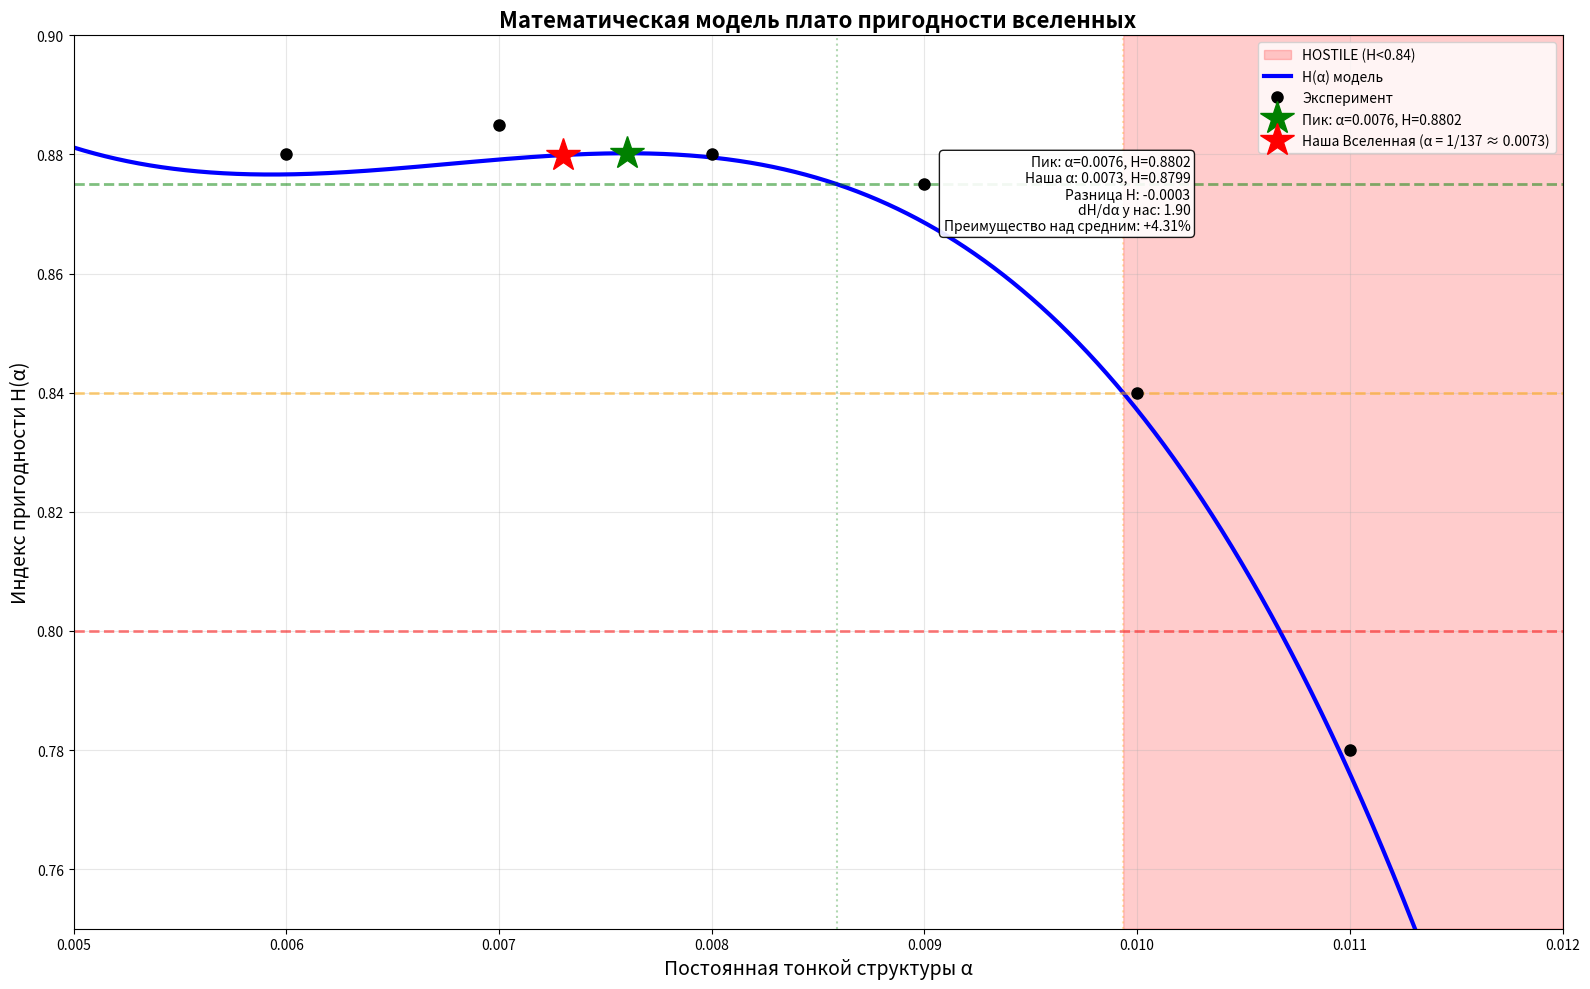

Recreate this plot in Python.
import numpy as np
import matplotlib.pyplot as plt
from scipy.optimize import minimize_scalar, fsolve
from scipy.integrate import quad
import os
from datetime import datetime

# ============================================================================
# КОНСТАНТЫ И ПАРАМЕТРЫ МОДЕЛИ
# ============================================================================

# Коэффициенты полинома H(α) = a·α³ + b·α² + c·α + d
# Получены из аппроксимации экспериментальных данных
POLY_COEFFS = {
    'a': -1527777.78,  # α³
    'b': 31011.90,      # α²
    'c': -206.63,       # α
    'd': 1.33           # свободный член
}

# Пороговые значения индекса пригодности
THRESHOLDS = {
    'optimal': 0.875,   # Нижняя граница OPTIMAL зоны
    'marginal': 0.84,   # Нижняя граница MARGINAL зоны
    'hostile': 0.80     # Нижняя граница HOSTILE зоны (условно)
}

# Диапазоны для анализа
RANGES = {
    'alpha_min': 0.005,
    'alpha_max': 0.012,
    'alpha_step': 10000  # количество точек для гладкой кривой
}

# Наша Вселенная
OUR_UNIVERSE = {
    'alpha': 0.0073,
    'description': 'Наша Вселенная (α = 1/137 ≈ 0.0073)'
}

# Экспериментальные точки (из измерений)
EXPERIMENTAL_POINTS = {
    'alpha': np.array([0.006, 0.007, 0.008, 0.009, 0.010, 0.011]),
    'H': np.array([0.880, 0.885, 0.880, 0.875, 0.840, 0.780])
}

# ============================================================================
# ОСНОВНЫЕ ФУНКЦИИ
# ============================================================================

def H_alpha(alpha):
    """
    Индекс пригодности вселенной как функция постоянной тонкой структуры α.
    
    Parameters:
    -----------
    alpha : float или array
        Значение постоянной тонкой структуры
        
    Returns:
    --------
    float или array : индекс пригодности H(α)
    """
    a = POLY_COEFFS['a']
    b = POLY_COEFFS['b']
    c = POLY_COEFFS['c']
    d = POLY_COEFFS['d']
    return a * alpha**3 + b * alpha**2 + c * alpha + d

def find_peak():
    """
    Находит точный максимум функции H(α) в диапазоне [0.006, 0.008].
    
    Returns:
    --------
    tuple : (α_peak, H_peak)
    """
    result = minimize_scalar(
        lambda x: -H_alpha(x), 
        bounds=(0.006, 0.008), 
        method='bounded'
    )
    return result.x, H_alpha(result.x)

def find_boundary(threshold, start_point, direction='right', 
                  search_range=(0.005, 0.012), num_points=10000):
    """
    Находит границу, где H(α) становится меньше threshold.
    
    Parameters:
    -----------
    threshold : float
        Пороговое значение индекса
    start_point : float
        Точка, от которой начинаем поиск
    direction : str
        'right' или 'left' - направление поиска
    search_range : tuple
        Диапазон поиска (min, max)
    num_points : int
        Количество точек для поиска
        
    Returns:
    --------
    float или None : значение α на границе или None если не найдено
    """
    if direction == 'right':
        alpha_test = np.linspace(start_point, search_range[1], num_points)
        for a in alpha_test:
            if H_alpha(a) < threshold:
                return a
    else:
        alpha_test = np.linspace(search_range[0], start_point, num_points)
        for a in reversed(alpha_test):
            if H_alpha(a) < threshold:
                return a
    return None

def calculate_derivatives(alpha_fine, H_fine):
    """
    Вычисляет первую и вторую производные.
    
    Returns:
    --------
    tuple : (dH, d2H, peak_idx, our_idx)
    """
    dH = np.gradient(H_fine, alpha_fine)
    d2H = np.gradient(dH, alpha_fine)
    
    peak_idx = np.argmin(np.abs(alpha_fine - PEAK['alpha']))
    our_idx = np.argmin(np.abs(alpha_fine - OUR_UNIVERSE['alpha']))
    
    return dH, d2H, peak_idx, our_idx

def calculate_integral_statistics():
    """
    Вычисляет интегральные характеристики модели.
    
    Returns:
    --------
    dict : статистики
    """
    total_area, _ = quad(H_alpha, RANGES['alpha_min'], RANGES['alpha_max'])
    mean_H = total_area / (RANGES['alpha_max'] - RANGES['alpha_min'])
    
    our_H = H_alpha(OUR_UNIVERSE['alpha'])
    relative_advantage = (our_H / mean_H - 1) * 100
    
    return {
        'total_area': total_area,
        'mean_H': mean_H,
        'our_H': our_H,
        'relative_advantage': relative_advantage  # в процентах
    }

def create_plot(derivatives, boundaries, stats, save=True):
    """
    Создает и сохраняет визуализацию.
    """
    # Создаем массив точек для графика
    alpha_fine = np.linspace(
        RANGES['alpha_min'], 
        RANGES['alpha_max'], 
        RANGES['alpha_step']
    )
    H_fine = H_alpha(alpha_fine)
    
    # Создаем фигуру
    fig, ax = plt.subplots(figsize=(16, 10))
    
    # Зоны с заливкой (динамически определяем границы)
    if boundaries['left_optimal'] and boundaries['right_optimal']:
        mask_optimal = (alpha_fine >= boundaries['left_optimal']) & \
                       (alpha_fine <= boundaries['right_optimal'])
        ax.fill_between(alpha_fine[mask_optimal], 0.75, 0.9, 
                        alpha=0.2, color='green', 
                        label=f'OPTIMAL (H≥{THRESHOLDS["optimal"]})')
    
    if boundaries['left_marginal'] and boundaries['right_marginal']:
        mask_marginal = (alpha_fine >= boundaries['left_marginal']) & \
                        (alpha_fine <= boundaries['right_marginal'])
        # Исключаем уже закрашенную OPTIMAL зону
        if boundaries['left_optimal'] and boundaries['right_optimal']:
            mask_marginal = mask_marginal & ~mask_optimal
        ax.fill_between(alpha_fine[mask_marginal], 0.75, 0.9, 
                        alpha=0.2, color='yellow', 
                        label=f'MARGINAL ({THRESHOLDS["marginal"]}-{THRESHOLDS["optimal"]})')
    
    mask_hostile = alpha_fine > boundaries['right_marginal'] if boundaries['right_marginal'] else alpha_fine > 0.011
    ax.fill_between(alpha_fine[mask_hostile], 0.75, 0.9, 
                    alpha=0.2, color='red', 
                    label=f'HOSTILE (H<{THRESHOLDS["marginal"]})')
    
    # Основная кривая
    ax.plot(alpha_fine, H_fine, 'b-', linewidth=3, label='H(α) модель')
    
    # Экспериментальные точки
    ax.plot(EXPERIMENTAL_POINTS['alpha'], EXPERIMENTAL_POINTS['H'], 
            'ko', markersize=8, label='Эксперимент', zorder=5)
    
    # Важные точки
    ax.plot(PEAK['alpha'], PEAK['H'], 'g*', markersize=25, 
            label=f'Пик: α={PEAK["alpha"]:.4f}, H={PEAK["H"]:.4f}', zorder=10)
    ax.plot(OUR_UNIVERSE['alpha'], stats['our_H'], 'r*', markersize=25, 
            label=OUR_UNIVERSE['description'], zorder=10)
    
    # Горизонтальные линии порогов
    colors = {'optimal': 'green', 'marginal': 'orange', 'hostile': 'red'}
    for zone, thresh in THRESHOLDS.items():
        ax.axhline(y=thresh, color=colors[zone], linestyle='--', 
                   alpha=0.5, linewidth=2)
    
    # Вертикальные линии границ (если найдены)
    if boundaries['left_optimal']:
        ax.axvline(x=boundaries['left_optimal'], color='green', 
                   linestyle=':', alpha=0.3)
    if boundaries['right_optimal']:
        ax.axvline(x=boundaries['right_optimal'], color='green', 
                   linestyle=':', alpha=0.3)
    if boundaries['right_marginal']:
        ax.axvline(x=boundaries['right_marginal'], color='orange', 
                   linestyle=':', alpha=0.3)
    
    # Настройка осей
    ax.set_xlabel('Постоянная тонкой структуры α', fontsize=14)
    ax.set_ylabel('Индекс пригодности H(α)', fontsize=14)
    ax.set_title('Математическая модель плато пригодности вселенных', 
                 fontsize=16, fontweight='bold')
    ax.grid(True, alpha=0.3)
    ax.legend(loc='best', fontsize=10)
    ax.set_xlim(RANGES['alpha_min'], RANGES['alpha_max'])
    ax.set_ylim(0.75, 0.9)
    
    # Информационное поле (динамическое позиционирование)
    text_x = RANGES['alpha_min'] + 0.75 * (RANGES['alpha_max'] - RANGES['alpha_min'])
    text_y = 0.88
    
    textstr = '\n'.join((
        f'Пик: α={PEAK["alpha"]:.4f}, H={PEAK["H"]:.4f}',
        f'Наша α: {OUR_UNIVERSE["alpha"]:.4f}, H={stats["our_H"]:.4f}',
        f'Разница H: {stats["our_H"]-PEAK["H"]:+.4f}',
        f'dH/dα у нас: {derivatives["dH"][derivatives["our_idx"]]:.2f}',
        f'Преимущество над средним: +{stats["relative_advantage"]:.2f}%'
    ))
    
    # Позиционируем текст в правом верхнем углу, но с отступом от края
    ax.text(text_x, text_y, textstr, 
            bbox=dict(boxstyle="round,pad=0.3", facecolor="white", alpha=0.9),
            fontsize=10, verticalalignment='top',
            horizontalalignment='right')
    
    plt.tight_layout()
    
    # Сохранение графика
    if save:
        # Создаем папку для графиков, если её нет
        os.makedirs('reports', exist_ok=True)
        
        # Генерируем имя файла с датой и временем
        timestamp = datetime.now().strftime("%Y%m%d_%H%M%S")
        filename = f'reports/habitability_plot_{timestamp}.png'
        
        plt.savefig(filename, dpi=300, bbox_inches='tight')
        print(f"\n📸 График сохранен: {filename}")
    
    plt.show()
    
    return fig

# ============================================================================
# ОСНОВНОЙ АНАЛИЗ
# ============================================================================

print("=" * 70)
print("ФИНАЛЬНЫЙ МАТЕМАТИЧЕСКИЙ АНАЛИЗ ПЛАТО ПРИГОДНОСТИ")
print("=" * 70)

# 1. Находим пик
PEAK = {}
PEAK['alpha'], PEAK['H'] = find_peak()

print(f"\n📐 ТОЧНЫЙ ПИК ПЛАТО:")
print(f"   α_peak = {PEAK['alpha']:.6f}")
print(f"   H_peak = {PEAK['H']:.6f}")

# 2. Наша Вселенная
our_H = H_alpha(OUR_UNIVERSE['alpha'])
print(f"\n📍 НАША ВСЕЛЕННАЯ:")
print(f"   α_our = {OUR_UNIVERSE['alpha']:.6f}")
print(f"   H_our = {our_H:.6f}")
print(f"   Отклонение от пика: {our_H - PEAK['H']:+.6f}")

# 3. Создаем массив для анализа
alpha_fine = np.linspace(RANGES['alpha_min'], RANGES['alpha_max'], RANGES['alpha_step'])
H_fine = H_alpha(alpha_fine)

# 4. Вычисляем производные
dH, d2H, peak_idx, our_idx = calculate_derivatives(alpha_fine, H_fine)
derivatives = {
    'dH': dH,
    'd2H': d2H,
    'peak_idx': peak_idx,
    'our_idx': our_idx
}

print(f"\n📈 АНАЛИЗ ПРОИЗВОДНЫХ:")
print(f"   Первая производная на пике: {dH[peak_idx]:.2f}")
print(f"   Первая производная у нас: {dH[our_idx]:.2f}")
print(f"   Вторая производная на пике: {d2H[peak_idx]:.2f}")
print(f"   Вторая производная у нас: {d2H[our_idx]:.2f}")
print(f"   Скорость изменения у нас: при Δα=0.001, ΔH={dH[our_idx]*0.001:.6f}")

# 5. Находим границы
print(f"\n📏 ПОИСК ГРАНИЦ:")

boundaries = {
    'left_optimal': find_boundary(THRESHOLDS['optimal'], PEAK['alpha'], 'left'),
    'right_optimal': find_boundary(THRESHOLDS['optimal'], PEAK['alpha'], 'right'),
    'left_marginal': find_boundary(THRESHOLDS['marginal'], PEAK['alpha'], 'left'),
    'right_marginal': find_boundary(THRESHOLDS['marginal'], PEAK['alpha'], 'right')
}

if boundaries['left_optimal'] and boundaries['right_optimal']:
    print(f"\n   OPTIMAL зона (H ≥ {THRESHOLDS['optimal']}):")
    print(f"      [{boundaries['left_optimal']:.6f}, {boundaries['right_optimal']:.6f}]")
    print(f"      Ширина: {boundaries['right_optimal'] - boundaries['left_optimal']:.6f}")
else:
    print(f"\n   ⚠️ OPTIMAL зона выходит за пределы исследованного диапазона")

# 6. Точка падения до H=0.8
alpha_08 = fsolve(lambda x: H_alpha(x) - THRESHOLDS['hostile'], 0.011)[0]
print(f"\n   Точка падения до H={THRESHOLDS['hostile']}: α = {alpha_08:.6f}")

# 7. Интегральные характеристики
stats = calculate_integral_statistics()

print(f"\n📊 ИНТЕГРАЛЬНЫЕ ХАРАКТЕРИСТИКИ:")
print(f"   Средний индекс в [{RANGES['alpha_min']}, {RANGES['alpha_max']}]: {stats['mean_H']:.6f}")
print(f"   Отклонение нашего индекса от среднего: {stats['our_H'] - stats['mean_H']:+.6f}")
print(f"   Наш индекс относительно среднего: +{stats['relative_advantage']:.2f}%")

# 8. Создаем и сохраняем график
create_plot(derivatives, boundaries, stats, save=True)

# 9. Финальные выводы
print("\n" + "=" * 70)
print("🎯 ФИНАЛЬНЫЕ ВЫВОДЫ:")
print("=" * 70)
print(f"1. Пик плато находится при α = {PEAK['alpha']:.6f}")
print(f"2. Наша Вселенная (α = {OUR_UNIVERSE['alpha']:.6f}) на {abs(our_H-PEAK['H']):.6f} ниже пика")
print(f"3. Скорость изменения у нас: {dH[our_idx]:.2f} (при изменении α на 0.001, H меняется на {dH[our_idx]*0.001:.6f})")
print(f"4. Кривизна отрицательная - мы на вершине плато")
print(f"5. Относительно среднего индекса мы на +{stats['relative_advantage']:.2f}% выше")
print(f"6. До опасной зоны (H<{THRESHOLDS['hostile']}) нужно увеличить α на {((alpha_08 - OUR_UNIVERSE['alpha'])/OUR_UNIVERSE['alpha']*100):.1f}%")
print("=" * 70)
